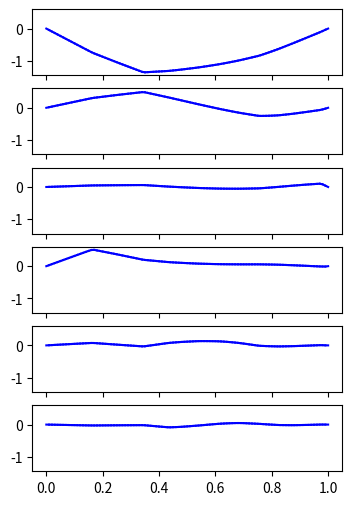

Write Python code to recreate this figure.
import itertools
import time

import matplotlib as mpl
import matplotlib.pylab as plt
import numpy as np
import scipy
from scipy import sparse, spatial
from scipy.linalg import eigh
from scipy.sparse import coo_matrix, linalg


class Truss:
    def __init__(
        self,
        conn,
        xpts,
        E=1.0,
        rg=1.0,
        hdof=0,
        N=10,
        bcs=[],
        forces={},
    ):
        self.conn = np.array(conn, dtype=int)
        self.xpts = np.array(xpts, dtype=float)
        self.nelems = len(self.conn)
        self.bcs = bcs

        # Degree of freedom to use as a relative modal displacement constraint
        self.hdof = hdof

        # Number of eigenvectors to compute
        self.N = N

        # Set the number of degrees of freedom - 3 dof at each node
        self.ndof = 3 * (np.max(self.conn) + 1)

        self.E = E  # Elastic modulus
        self.rg = rg  # Radius of gyration

        # Set the reduced set of forces
        self.reduced = self._compute_reduced_variables(self.ndof, bcs)
        self.f = self._compute_forces(self.ndof, forces)

        # Set up the i-j indices for the matrix - these are the row
        # and column indices in the stiffness matrix
        self.var = np.zeros((self.conn.shape[0], 6), dtype=int)
        self.var[:, ::3] = 3 * self.conn
        self.var[:, 1::3] = 3 * self.conn + 1
        self.var[:, 2::3] = 3 * self.conn + 2

        i = []
        j = []
        for index in range(self.nelems):
            for ii in self.var[index, :]:
                for jj in self.var[index, :]:
                    i.append(ii)
                    j.append(jj)
        # Convert the lists into numpy arrays
        self.i = np.array(i, dtype=int)
        self.j = np.array(j, dtype=int)

        return

    def _compute_reduced_variables(self, ndof, bcs):
        """
        Compute the reduced set of variables
        """
        reduced = list(range(ndof))

        # For each node that is in the boundary condition dictionary
        for node in bcs:
            dof_list = bcs[node]

            # For each index in the boundary conditions (corresponding to
            # either a constraint on u and/or constraint on v
            for index in dof_list:
                var = 3 * node + index
                reduced.remove(var)

        return reduced

    def _reduce_vector(self, forces):
        """
        Eliminate essential boundary conditions from the vector
        """
        return forces[self.reduced]

    def _reduce_matrix(self, matrix):
        """
        Eliminate essential boundary conditions from the matrix
        """
        temp = matrix[self.reduced, :]
        return temp[:, self.reduced]

    def _full_vector(self, vec):
        """
        Transform from a reduced vector without dirichlet BCs to the full vector
        """
        if vec.ndim == 1:
            temp = np.zeros(self.ndof, dtype=vec.dtype)
            temp[self.reduced] = vec[:]
        elif vec.ndim == 2:
            temp = np.zeros((self.ndof, vec.shape[1]), dtype=vec.dtype)
            temp[self.reduced, :] = vec[:]
        return temp

    def _full_matrix(self, mat):
        """
        Transform from a reduced matrix without dirichlet BCs to the full matrix
        """
        temp = np.zeros((self.ndof, self.ndof), dtype=mat.dtype)
        for i in range(len(self.reduced)):
            for j in range(len(self.reduced)):
                temp[self.reduced[i], self.reduced[j]] = mat[i, j]
        return temp

    def _compute_forces(self, ndof, forces):
        """
        Compute the forces vector
        """
        f = np.zeros(ndof)
        for node in forces:
            dof_list = forces[node]
            for index in dof_list:
                f[3 * node + index] = 1.0
        return f

    def _get_element_transform(self, elem):
        n1 = self.conn[elem, 0]
        n2 = self.conn[elem, 1]
        dx = self.xpts[n2, 0] - self.xpts[n1, 0]
        dy = self.xpts[n2, 1] - self.xpts[n1, 1]

        L = np.sqrt(dx**2 + dy**2)
        c = dx / L
        s = dy / L

        T = np.array([[c, -s, 0], [s, c, 0], [0, 0, 1.0]])

        return L, T

    def _get_element_stifness_matrix(self, elem, area):
        """Compute the element stiffness matrix"""

        L, T = self._get_element_transform(elem)

        Te = np.zeros((6, 6))
        Te[0:3, 0:3] = T
        Te[3:6, 3:6] = T

        EA = self.E * area
        k1 = EA / L

        EI = self.E * self.rg * area**2
        k2 = EI / L**3

        Ke = np.zeros((6, 6))

        # Set the stiffness matrix for the bar components
        Ke[0, 0] = k1
        Ke[0, 3] = -k1
        Ke[3, 0] = -k1
        Ke[3, 3] = k1

        # Set the elements for the beam components
        Ke[1, 1] = 12 * k2
        Ke[1, 2] = 6 * k2 * L
        Ke[1, 4] = -12 * k2
        Ke[1, 5] = 6 * k2 * L

        Ke[2, 1] = 6 * k2 * L
        Ke[2, 2] = 4 * k2 * L**2
        Ke[2, 4] = -6 * k2 * L
        Ke[2, 5] = 2 * k2 * L**2

        Ke[4, 1] = -12 * k2
        Ke[4, 2] = -6 * k2 * L
        Ke[4, 4] = 12 * k2
        Ke[4, 5] = -6 * k2 * L

        Ke[5, 1] = 6 * k2 * L
        Ke[5, 2] = 2 * k2 * L**2
        Ke[5, 4] = -6 * k2 * L
        Ke[5, 5] = 4 * k2 * L**2

        return Te.T @ Ke @ Te

    def _get_element_stress_stiffness_matrix(self, elem, u, area):
        """Compute the element stiffness matrix"""

        L, T = self._get_element_transform(elem)

        Te = np.zeros((6, 6))
        Te[0:3, 0:3] = T
        Te[3:6, 3:6] = T

        EA = self.E * area
        k1 = EA / L
        Ne = k1 * (u[2] - u[0])

        Ge = np.zeros((6, 6))

        # Set the elements for the beam components
        kg = Ne / L
        Ge[1, 1] = 6 * kg / 5
        Ge[1, 2] = kg * L / 10
        Ge[1, 4] = -6 * kg / 5
        Ge[1, 5] = kg * L / 10

        Ge[2, 1] = kg * L / 10
        Ge[2, 2] = 2 * kg * L**2 / 15
        Ge[2, 4] = -kg * L / 10
        Ge[2, 5] = -kg * L**2 / 30

        Ge[4, 1] = -6 * kg / 5
        Ge[4, 2] = -kg * L / 10
        Ge[4, 4] = 6 * kg / 5
        Ge[4, 5] = -kg * L / 10

        Ge[5, 1] = kg * L / 10
        Ge[5, 2] = -kg * L**2 / 30
        Ge[5, 4] = -kg * L / 10
        Ge[5, 5] = 2 * kg * L**2 / 15

        return Te.T @ Ge @ Te

    def _assemble_stiffness_matrix(self, x):
        Ke = np.zeros((self.nelems, 6, 6))

        for elem in range(self.nelems):
            Ke[elem, :, :] = self._get_element_stifness_matrix(elem, x[elem])

        K = sparse.coo_matrix((Ke.flatten(), (self.i, self.j)))
        K = K.tocsr()

        return K

    def _assemble_stress_stiffness_matrix(self, x, u):
        Ge = np.zeros((self.nelems, 6, 6))

        ue = np.zeros((self.nelems, 6), dtype=x.dtype)

        for elem in range(self.nelems):
            L, T = self._get_element_transform(elem)
            ue[elem, 0:3] = T @ u[3 * self.conn[elem, 0] : 3 * self.conn[elem, 0] + 3]
            ue[elem, 3:6] = T @ u[3 * self.conn[elem, 1] : 3 * self.conn[elem, 1] + 3]

        for elem in range(self.nelems):
            Ge[elem, :, :] = self._get_element_stress_stiffness_matrix(
                elem, ue[elem, :], x[elem]
            )

        G = sparse.coo_matrix((Ge.flatten(), (self.i, self.j)))
        G = G.tocsr()

        return G

    def solve_eigenvalue_problem(self, x, sigma=1.0):

        K0 = self._assemble_stiffness_matrix(x)
        K = self._reduce_matrix(K0)

        # Compute the solution path
        fr = self._reduce_vector(self.f)
        fact = linalg.factorized(K.tocsc())
        u = self._full_vector(fact(fr))

        G0 = self._assemble_stress_stiffness_matrix(x, u)
        G = self._reduce_matrix(G0)

        mu, Q = sparse.linalg.eigsh(
            G,
            M=K,
            k=self.N,
            sigma=sigma,
            which="SM",
            maxiter=1000,
            tol=1e-8,
        )

        self.mu = mu
        self.BLF = -1.0 / mu
        self.Q = self._full_vector(Q)

        return self.BLF, self.Q

    def buckling_aggregate(self, x):

        BLF, Q = self.solve_eigenvalue_problem(x)

        eta = np.exp(-self.ks_rho * (BLF - np.min(BLF)))
        eta = eta / np.sum(eta)

        h = 0.0
        for i in range(self.N):
            h += eta[i] * Q[self.hdof] ** 2

        return h

    def visualize(self, ax, disp=None):
        """
        Visualize the truss structure
        """
        if disp is None:
            disp = np.zeros(self.ndof)

        for elem in range(self.nelems):
            n1 = self.conn[elem, 0]
            n2 = self.conn[elem, 1]

            x1 = self.xpts[n1, 0] + disp[3 * n1]
            y1 = self.xpts[n1, 1] + disp[3 * n1 + 1]
            x2 = self.xpts[n2, 0] + disp[3 * n2]
            y2 = self.xpts[n2, 1] + disp[3 * n2 + 1]

            ax.plot([x1, x2], [y1, y2], "b-")

        return


if __name__ == "__main__":
    # Set the random seed
    np.random.seed(0)

    # set the beam parameters use dictioanry
    settings = {
        "L": 1.0,
        "nelems": 100,
        "N": 6,
        "E": 1.0,
        "rg": 1.0,
        "rho": 1.0,
        "ks_rho": 10.0,
    }

    # Set the length of the beam
    L = settings["L"]
    nelems = settings["nelems"]
    N = settings["N"]

    # Set the nodal coordinates
    xpts = np.linspace(0.0, L, nelems + 1)
    xpts = np.vstack([xpts, np.zeros(nelems + 1)]).T

    # Set the connectivity
    conn = np.array([[i, i + 1] for i in range(nelems)])

    # Set the boundary conditions, Fixed at the left end and pinned at the right end
    bcs = {0: [0, 1], nelems: [1]}

    # Set the forces, tip force at the right end
    forces = {nelems: [0]}

    # Create the truss object
    truss = Truss(
        conn, xpts, E=settings["E"], rg=settings["rg"], bcs=bcs, forces=forces
    )

    # visualize the truss with displacement
    x = np.random.random(nelems)
    BLF, Q = truss.solve_eigenvalue_problem(x)

    fig, ax = plt.subplots(N, 1, figsize=(4, N), sharex=True, sharey=True)
    for i in range(N):
        truss.visualize(ax[i], disp=Q[:, i])

    plt.show()
